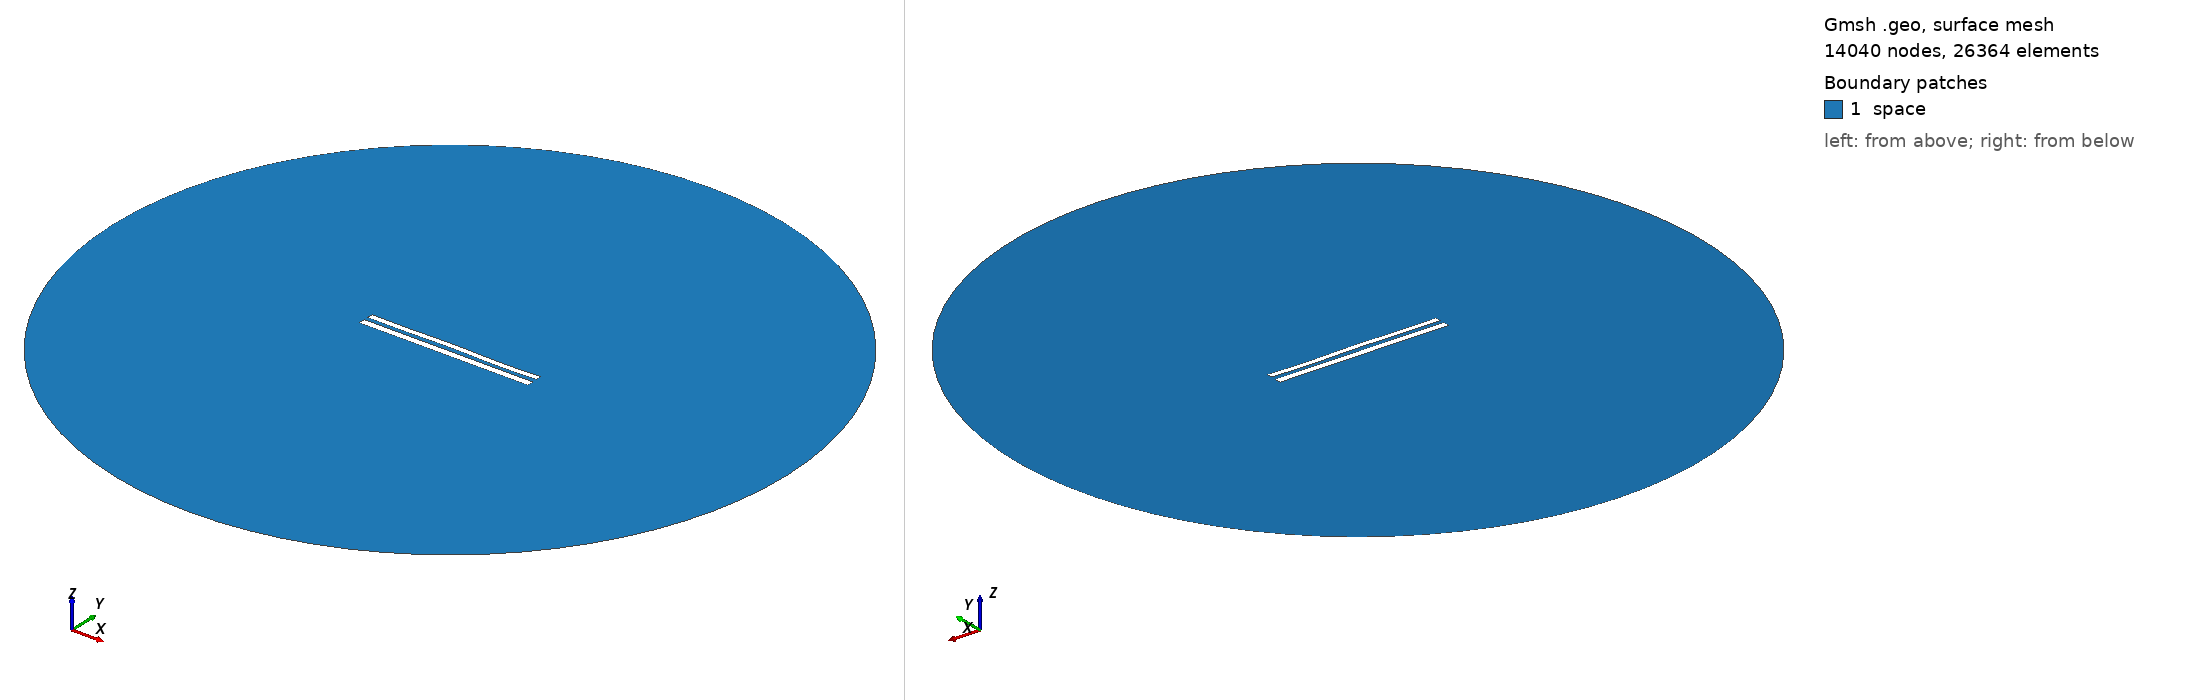

Gmsh geometry script, surface-meshed: 14040 nodes, 26364 surface elements. Boundary patches (legend numbers): 1 space. Left view from above one corner, right view from below the opposite corner. Legend entries are the model's physical surfaces. The drawing asked Gmsh for element sizes between 1% and 20% of the model's largest extent; the script's own settings can give other sizes.

=== 9091.geo (drawn) ===
//---------------------------------------
// Geometry kernel
//---------------------------------------

SetFactory("OpenCASCADE");



//---------------------------------------
// Parameters of the geometry
//---------------------------------------

// Overetch of the upper plate
overetch = 0.25;

// Distance between the plates
distance = 2.5;

// Discretization over the x axis (for the deformation)
nx = 50; 

// Length of the plate
L = 100 - overetch; 

// Number of modes
n = 4; 

// 1st mode coefficient
coeff(1) = 0.0;
beta(1) = 0.596864 * 3.1415926535 / L;

// 2nd mode coefficient
coeff(2) = 0.07499999999999998;
beta(2) = 1.49418 * 3.1415926535 / L;

// 3rd mode coefficient
coeff(3) = 0.07499999999999998;
beta(3) = 2.50025 * 3.1415926535 / L;

// 4th mode coefficient
coeff(4) = -0.15;
beta(4) = 3.49999 * 3.1415926535 / L;



//---------------------------------------
// Upper plate (deformed rectangle)
//---------------------------------------

// Coordiantes of the upper plate
xmin = -50;
xmax = 50 - overetch;

// Height of the upper plate
yheight = 4 - 2 * overetch;

// Indexes of the points
UpperID[] = {};
LowerID[] = {};
LeftID[] = {};
RightID[] = {};

// Point index
p = 1;

// Horizontal edges
For i In {1:nx}
    x = xmin + (i-1)*(xmax - xmin)/(nx-1);

    y_bottom = distance / 2 + overetch;
    For j In {1:n}
        C = (Cosh(beta(j)*L) + Cos(beta(j)*L)) / (Sinh(beta(j)*L) + Sin(beta(j)*L));
        y_bottom  = y_bottom + coeff(j) * (Cosh(beta(j)*(x+50)) - Cos(beta(j)*(x+50)) - C * (Sinh(beta(j)*(x+50)) - Sin(beta(j)*(x+50))));
    EndFor

    y_top = y_bottom + yheight;

    Point(p) = {x, y_top, 0, 1.0};
    UpperID[i] = p;
    p = p + 1;

    Point(p) = {x, y_bottom, 0, 1.0};
    LowerID[i] = p;
    p = p + 1;
EndFor

// Create point lists
UpperPts[] = {}; LowerPts[] = {};
For i In {1:nx}
  UpperPts[] += {UpperID[i]};
  LowerPts[] += {LowerID[i]};
EndFor

// Build splines
Spline(1) = {UpperPts[]};
Spline(2) = {LowerPts[]};
Line(3) = {LowerPts[nx-1], UpperPts[nx-1]};
Line(4) = {LowerPts[0], UpperPts[0]};

// Build the plane surface
Curve Loop(1) = {2, 3, -1, -4};
Plane Surface(1) = {1};



//---------------------------------------
// Lower plate (rectangle)
//---------------------------------------

// Vertices
Point(1001) = {-50, -1, 0, 1.0};
Point(1002) = { 50, -1, 0, 1.0};
Point(1003) = { 50,  -5, 0, 1.0};
Point(1004) = {-50,  -5, 0, 1.0};

// Edges
Line(5) = {1001, 1002};
Line(6) = {1002, 1003};
Line(7) = {1003, 1004};
Line(8) = {1004, 1001};

// Plane surface
Line Loop(2) = {5, 6, 7, 8};
Plane Surface(2) = {2}; 



//---------------------------------------
// Outer (fictious) boundary
//---------------------------------------

// Points
Point(1005) = {0, 0, 0};       // Center
Point(1006) = {200, 0, 0};     // Start point
Point(1007) = {0, 200, 0};     // 90 degrees
Point(1008) = {-200, 0, 0};    // 180 degrees
Point(1009) = {0, -200, 0};    // 270 degrees

// Circle arcs (each needs start, center, end)
Circle(9) = {1006, 1005, 1007};
Circle(10) = {1007, 1005, 1008};
Circle(11) = {1008, 1005, 1009};
Circle(12) = {1009, 1005, 1006};

// Plane surface for the entire domain
Curve Loop(3) = {9, 10, 11, 12};
Surface(3) = {3};

// Subtract the plates from the whole domain to obtain the actual domain where we want to solve the equations
BooleanDifference{ Surface{3}; Delete; }{ Surface{1}; Surface{2}; Delete; }




//---------------------------------------
// Transfinite Lines/Curves
//---------------------------------------

// Set the number of points on the boundaries
r = 7;

// Plates
Transfinite Curve {1, 2} = 50*r Using Progression 1;
Transfinite Curve {3, 4} = 2*r Using Progression 1;
Transfinite Line {5, 7} = 50*r Using Progression 1;
Transfinite Line {6, 8} = 2*r Using Progression 1;

// Outer boundary
Transfinite Line {9, 10, 11, 12} = 20 Using Progression 1;



//---------------------------------------
// Physical groups
//---------------------------------------                

// Physical curves (boundaries)
Physical Line("force_segment", 10) = {2};
Physical Line("upper_plate", 11) = {1, 3, 4};
Physical Line("lower_plate", 12) = {5, 6, 7, 8};
Physical Line("boundary", 20) = {9, 10, 11, 12};

// Physical Surfaces
Physical Surface("space", 30) = {3};



//---------------------------------------
// 6. Generate the Mesh
//---------------------------------------

// 2D mesh generation
Mesh 2;
